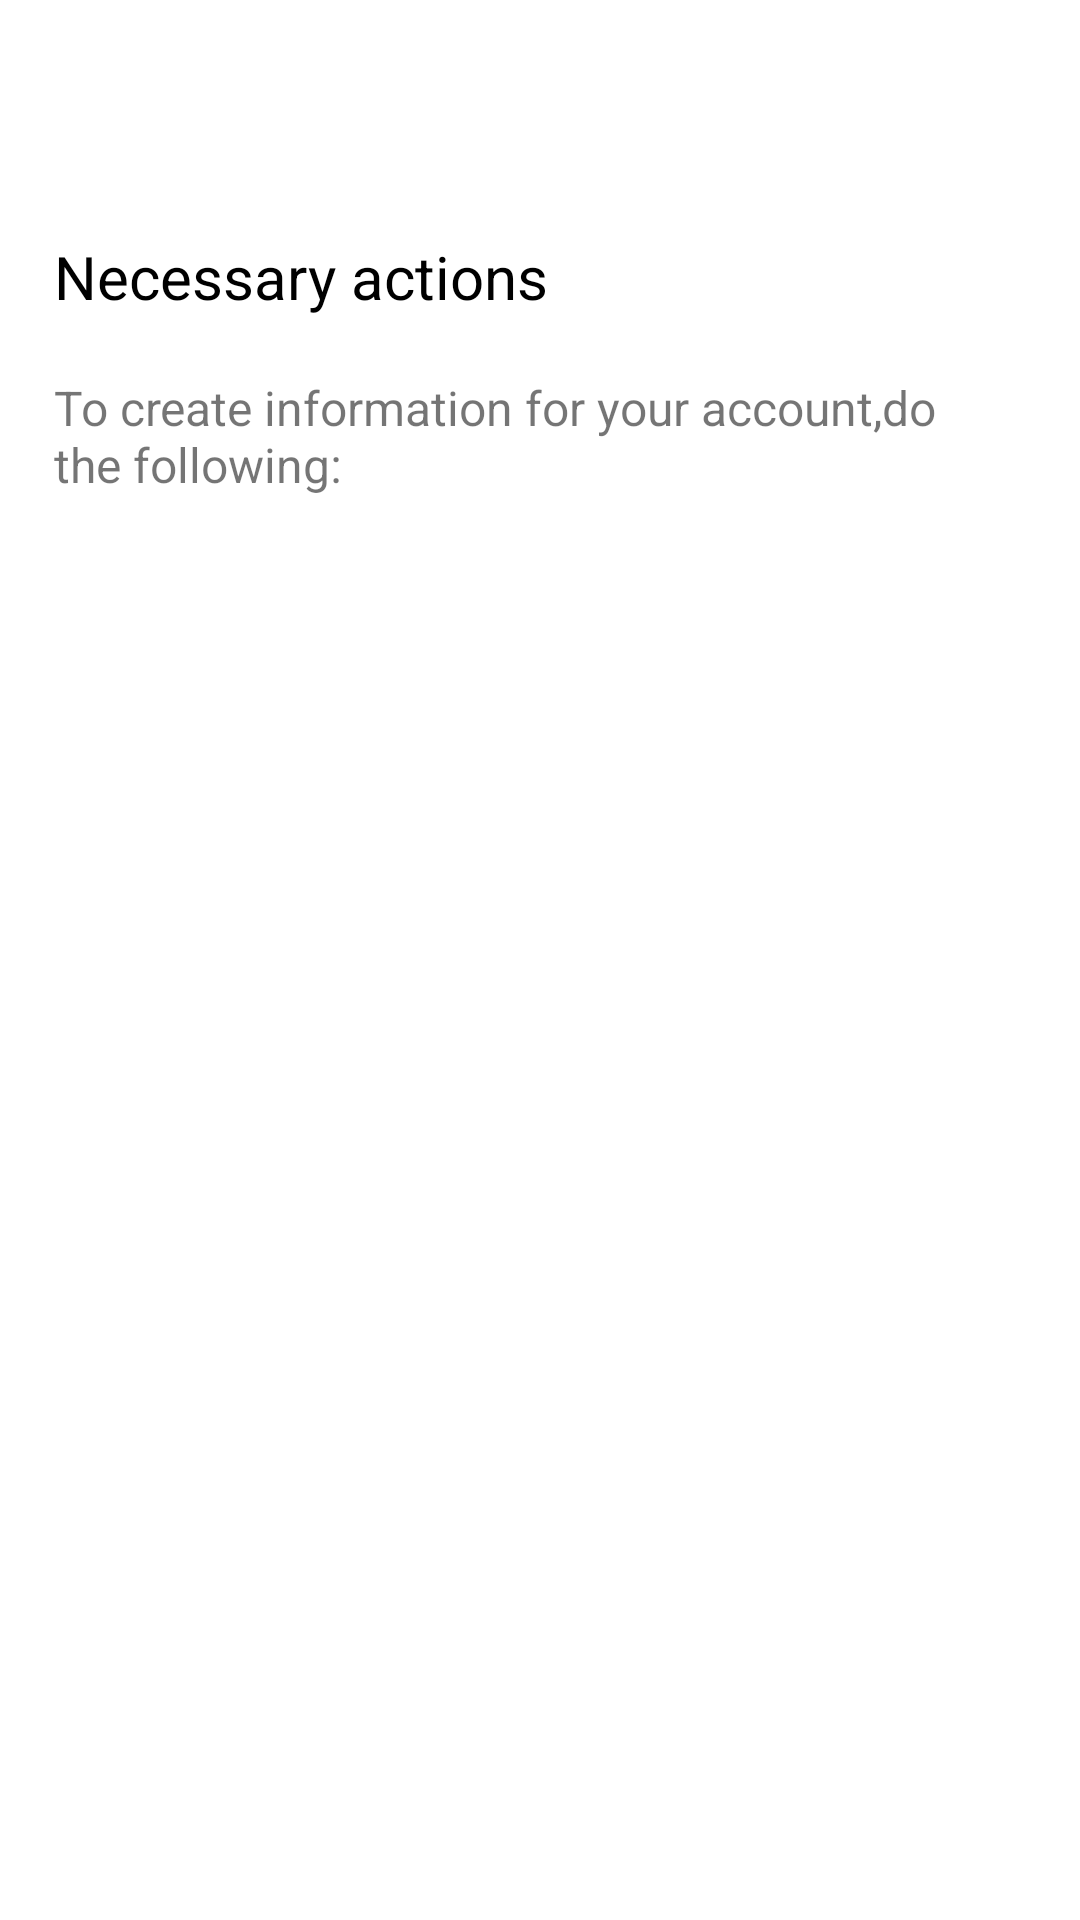

Android layout source for this screen:
<!-- AndroidManifest.xml: application theme Theme.Chaptan -->
<!-- res/layout/rules.xml -->
<?xml version="1.0" encoding="utf-8"?>
<layout
    xmlns:android="http://schemas.android.com/apk/res/android"
    xmlns:app="http://schemas.android.com/apk/res-auto"
    xmlns:tools="http://schemas.android.com/tools"

    >

    <data>
        <variable
            name="welcomeText"
            type="String"/>
    </data>


    <androidx.constraintlayout.widget.ConstraintLayout

    android:layout_width="match_parent"
    android:layout_height="match_parent"
    tools:context=".view.Rules">

    <LinearLayout
        android:id="@+id/linearLayout17"
        android:layout_width="match_parent"
        android:layout_height="0dp"
        android:orientation="horizontal"
        app:layout_constraintEnd_toEndOf="parent"
        app:layout_constraintHeight_max="25dp"
        app:layout_constraintHeight_min="15dp"
        app:layout_constraintHeight_percent="0.03"
        app:layout_constraintStart_toStartOf="parent"
        app:layout_constraintTop_toTopOf="parent" />

    <TextView
        android:id="@+id/welcomeNamae"
        android:layout_width="0dp"
        app:layout_constraintWidth_percent="0.9"
        android:layout_height="wrap_content"
        android:textSize="30sp"
        android:text="@{welcomeText}"
        android:fontFamily="@font/sofiaproregular"
        android:textColor="@color/black"
        app:layout_constraintEnd_toEndOf="parent"
        app:layout_constraintStart_toStartOf="parent"
        app:layout_constraintTop_toBottomOf="@+id/linearLayout17" />
    <LinearLayout
        android:id="@+id/linearLayout18"
        android:layout_width="match_parent"
        android:layout_height="0dp"
        app:layout_constraintHeight_max="25dp"
        app:layout_constraintHeight_min="15dp"
        android:orientation="horizontal"
        app:layout_constraintEnd_toEndOf="parent"
        app:layout_constraintHeight_percent="0.03"
        app:layout_constraintStart_toStartOf="parent"
        app:layout_constraintTop_toBottomOf="@id/welcomeNamae"/>

    <TextView
        android:id="@+id/textView7"
        android:layout_width="0dp"
        android:text="@string/necessary_actions"
        android:textSize="20sp"
        android:textColor="@color/black"
        app:layout_constraintWidth_percent="0.9"
        android:layout_height="wrap_content"
        app:layout_constraintEnd_toEndOf="parent"
        app:layout_constraintStart_toStartOf="parent"
        app:layout_constraintTop_toBottomOf="@+id/linearLayout18" />
    <LinearLayout

        android:id="@+id/linearLayout19"
        android:layout_width="match_parent"
        android:layout_height="0dp"
        app:layout_constraintHeight_max="25dp"
        android:orientation="horizontal"
        app:layout_constraintEnd_toEndOf="parent"
        app:layout_constraintHeight_percent="0.03"
        app:layout_constraintHeight_min="15dp"
        app:layout_constraintStart_toStartOf="parent"
        app:layout_constraintTop_toBottomOf="@id/textView7"/>

    <TextView
        android:id="@+id/textView8"
        android:layout_width="0dp"
        android:text="@string/knowledge_creation"
        android:textSize="16sp"
        app:layout_constraintWidth_percent="0.9"
        android:layout_height="wrap_content"
        app:layout_constraintEnd_toEndOf="parent"
        app:layout_constraintStart_toStartOf="parent"
        app:layout_constraintTop_toBottomOf="@+id/linearLayout19" />

    <LinearLayout
        android:id="@+id/linearLayout20"
        android:layout_width="match_parent"
        android:layout_height="0dp"
        app:layout_constraintHeight_max="25dp"
        app:layout_constraintHeight_min="15dp"
        android:orientation="horizontal"
        app:layout_constraintEnd_toEndOf="parent"
        app:layout_constraintHeight_percent="0.03"
        app:layout_constraintStart_toStartOf="parent"
        app:layout_constraintTop_toBottomOf="@id/textView8"/>

        <androidx.recyclerview.widget.RecyclerView
            android:id="@+id/recyclerView"
            android:layout_width="0dp"
            android:layout_height="wrap_content"
            app:layout_constraintEnd_toEndOf="parent"
            app:layout_constraintStart_toStartOf="parent"
            app:layout_constraintTop_toBottomOf="@+id/linearLayout20"
            app:layout_constraintWidth_percent="0.9" />





</androidx.constraintlayout.widget.ConstraintLayout>
</layout>
<!-- resources referenced by this layout -->
<resources>
  <color name="black">#FF000000</color>
  <string name="knowledge_creation">To create information for your account,do \nthe following:</string>
  <string name="necessary_actions">Necessary actions</string>you are ready to start
  <style name="Theme.Chaptan" parent="Theme.MaterialComponents.DayNight.NoActionBar">
          
          <item name="colorPrimary">@color/purple_500</item>
          <item name="colorPrimaryVariant">@color/purple_700</item>
          <item name="colorOnPrimary">@color/white</item>
          
          <item name="colorSecondary">@color/teal_200</item>
          <item name="colorSecondaryVariant">@color/teal_700</item>
          <item name="colorOnSecondary">@color/black</item>
          
          <item name="android:statusBarColor">@android:color/black</item>
  
          
      </style>
  <color name="purple_500">#FF6200EE</color>
  <color name="purple_700">#FF3700B3</color>
  <color name="white">#FFFFFFFF</color>
  <color name="teal_200">#FF03DAC5</color>
  <color name="teal_700">#FF018786</color>
</resources>
